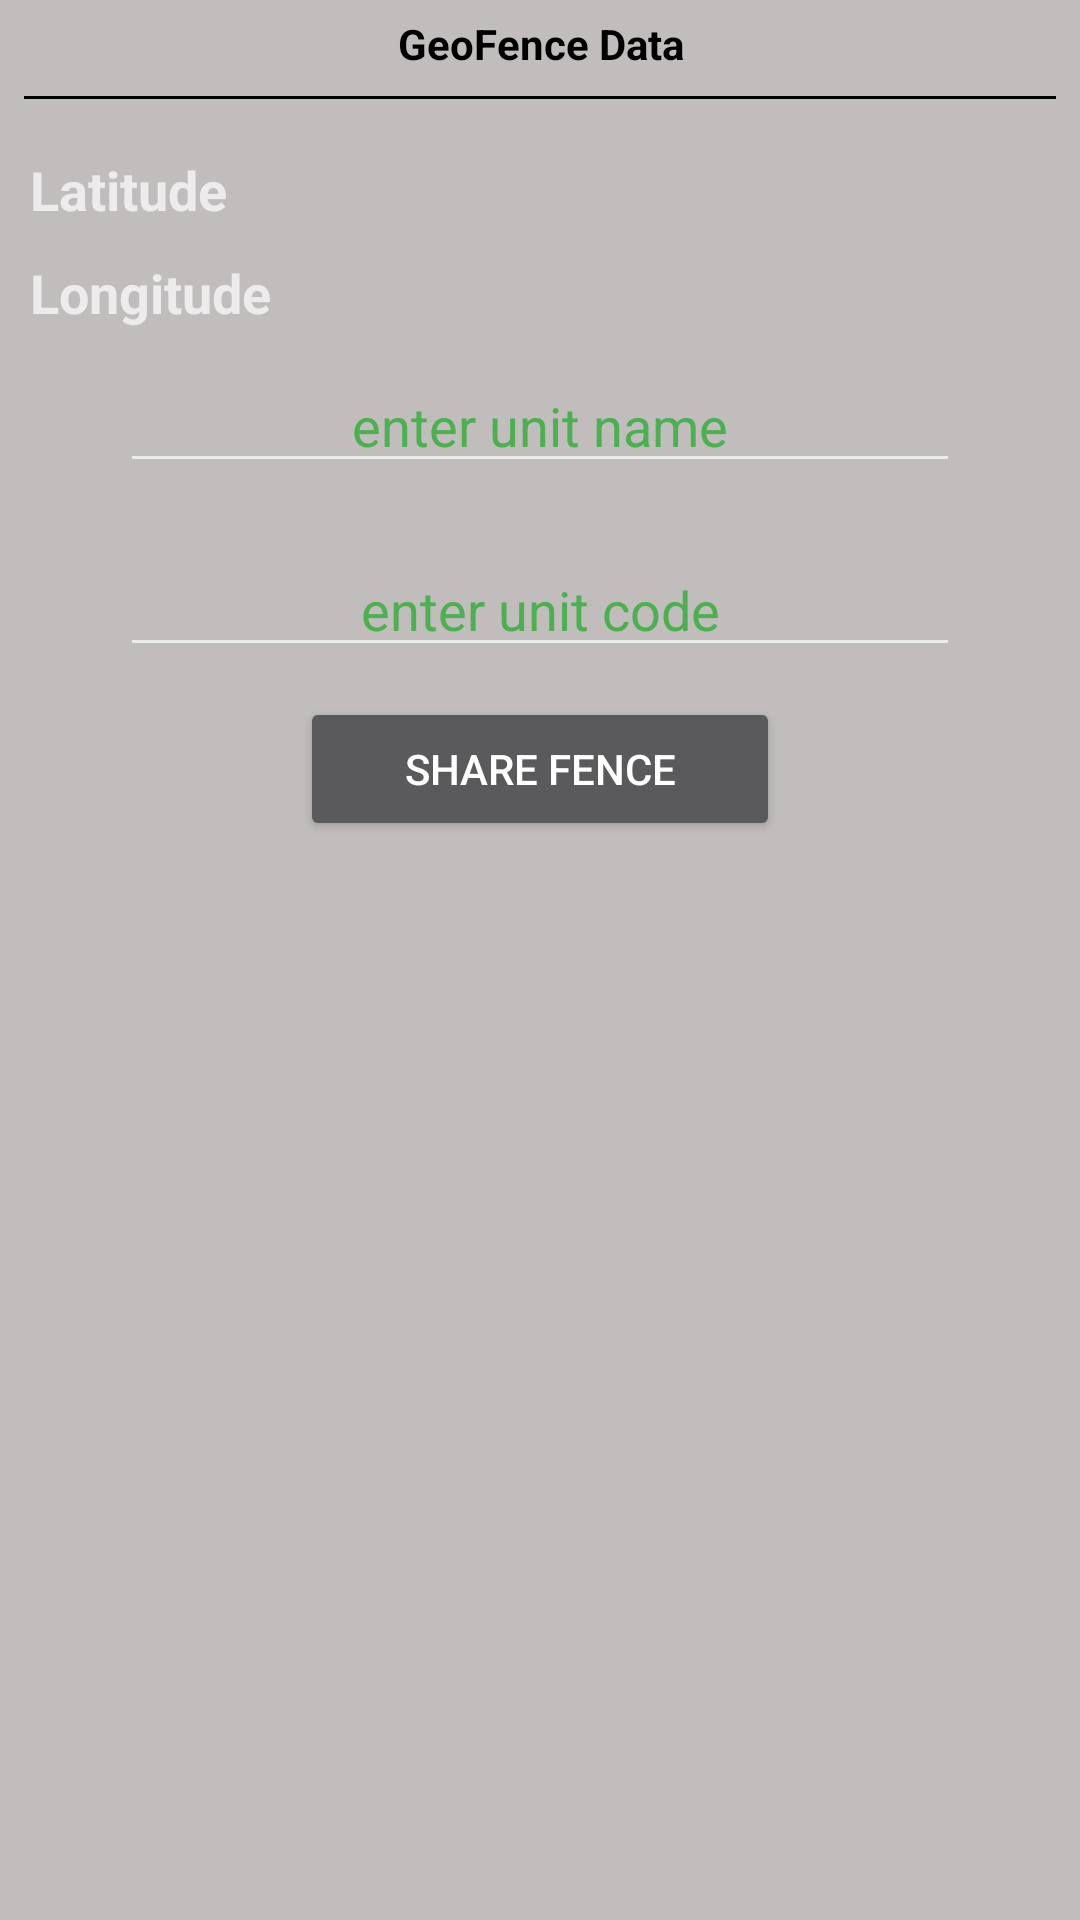

Reconstruct the res/layout file that produces this screen, plus the resources it refers to.
<!-- AndroidManifest.xml: application theme Theme.GeofenceBasedAttendance -->
<!-- res/layout/activity_share_fence.xml -->
<?xml version="1.0" encoding="utf-8"?>
<RelativeLayout xmlns:android="http://schemas.android.com/apk/res/android"
    xmlns:app="http://schemas.android.com/apk/res-auto"
    xmlns:tools="http://schemas.android.com/tools"
    android:layout_width="match_parent"
    android:layout_height="match_parent"
    tools:context=".lecturer.ShareFence">
    <RelativeLayout
        android:id="@+id/topbar"
        android:layout_width="match_parent"
        android:layout_marginTop="5dp"
        android:layout_height="wrap_content"
        android:layout_below="@+id/maps">
        <TextView
            android:id="@+id/post"
            android:layout_width="match_parent"
            android:layout_height="wrap_content"
            android:text="@string/geofence_data"
            android:textStyle="bold"
            android:textSize="14sp"
            android:textColor="#000000"
            android:textAlignment="center"
            />
        <TextView
            android:layout_width="match_parent"
            android:layout_height="1dp"
            android:layout_margin="8dp"
            android:layout_below="@+id/post"
            android:background="#000000"
            />
    </RelativeLayout>
    <LinearLayout
        android:id="@+id/majorwidgets"
        android:layout_width="match_parent"
        android:orientation="vertical"
        android:layout_marginTop="0dp"
        android:layout_below="@+id/topbar"
        android:layout_height="wrap_content">
        <LinearLayout
            android:layout_width="wrap_content"
            android:orientation="horizontal"
            android:layout_height="wrap_content">
            <TextView
                android:id="@+id/textView3"
                android:layout_width="wrap_content"
                android:layout_height="wrap_content"
                android:layout_marginStart="10dp"
                android:layout_marginTop="10dp"
                android:text="Latitude"
                android:textSize="18sp"
                android:textStyle="bold"
                />
            <TextView
                android:id="@+id/latText"
                android:layout_width="200dp"
                android:layout_height="wrap_content"
                android:layout_marginStart="52dp"
                android:layout_marginTop="10dp"
                android:text=""
                android:textSize="18sp"
                />

        </LinearLayout>

        <LinearLayout
            android:layout_width="wrap_content"
            android:orientation="horizontal"
            android:layout_height="wrap_content">
            <TextView
                android:id="@+id/textView4"
                android:layout_width="wrap_content"
                android:layout_height="wrap_content"
                android:layout_marginStart="10dp"
                android:layout_marginTop="10dp"
                android:text="Longitude"
                android:textSize="18sp"
                android:textStyle="bold"
                />

            <TextView
                android:id="@+id/longitudeText"
                android:layout_width="200dp"
                android:layout_height="wrap_content"
                android:layout_marginStart="52dp"
                android:layout_marginTop="10dp"
                android:textSize="18sp"
                android:text=""
                />

        </LinearLayout>

        <EditText
            android:id="@+id/unitname"
            android:layout_width="match_parent"
            android:layout_height="wrap_content"
            android:layout_marginStart="40dp"
            android:layout_marginEnd="40dp"
            android:layout_marginTop="10dp"
            android:layout_marginBottom="10dp"
            android:inputType="textPersonName"
            android:textAlignment="center"
            android:hint="enter unit name"
            android:textColorHint="#4CAF50"
            />

        <EditText
            android:id="@+id/unitcode"
            android:layout_width="match_parent"
            android:layout_height="wrap_content"
            android:layout_marginStart="40dp"
            android:layout_marginEnd="40dp"
            android:layout_marginTop="10dp"
            android:layout_marginBottom="10dp"
            android:hint="enter unit code"
            android:textAlignment="center"
            android:inputType="textPersonName"
            android:textColorHint="#4CAF50"
            />

    </LinearLayout>
    <Button
        android:id="@+id/sharefence"
        android:layout_width="match_parent"
        android:layout_height="wrap_content"
        android:layout_marginStart="100dp"
        android:layout_marginEnd="100dp"
        android:gravity="center"
        android:text="@string/share_fence"
        android:layout_below="@id/majorwidgets"
        />




</RelativeLayout>
<!-- resources referenced by this layout -->
<resources>
  <string name="geofence_data">GeoFence Data</string>
  <string name="share_fence">Share Fence</string>
  <style name="Theme.GeofenceBasedAttendance" parent="Theme.MaterialComponents.NoActionBar">
  
          <item name="android:windowBackground">@color/layouts</item>
          
          <item name="colorPrimary">#644A91</item>
          <item name="colorPrimaryVariant">#85478F</item>
          <item name="colorOnPrimary">@color/card_Color</item>
          
          <item name="colorSecondary">@color/colorAccent</item>
          <item name="colorSecondaryVariant">@color/color_primary</item>
          <item name="colorOnSecondary">@color/card_Color</item>
          
          <item name="android:statusBarColor" tools:targetApi="l">?attr/colorPrimaryVariant</item>
          <item name="android:itemBackground">#ffffff</item>
          
      </style>
  <color name="layouts">#C1BDBD</color>
  <color name="card_Color">#FFFFFFFF</color>
  <color name="colorAccent">#D81B60</color>
  <color name="color_primary">#008577</color>
</resources>
